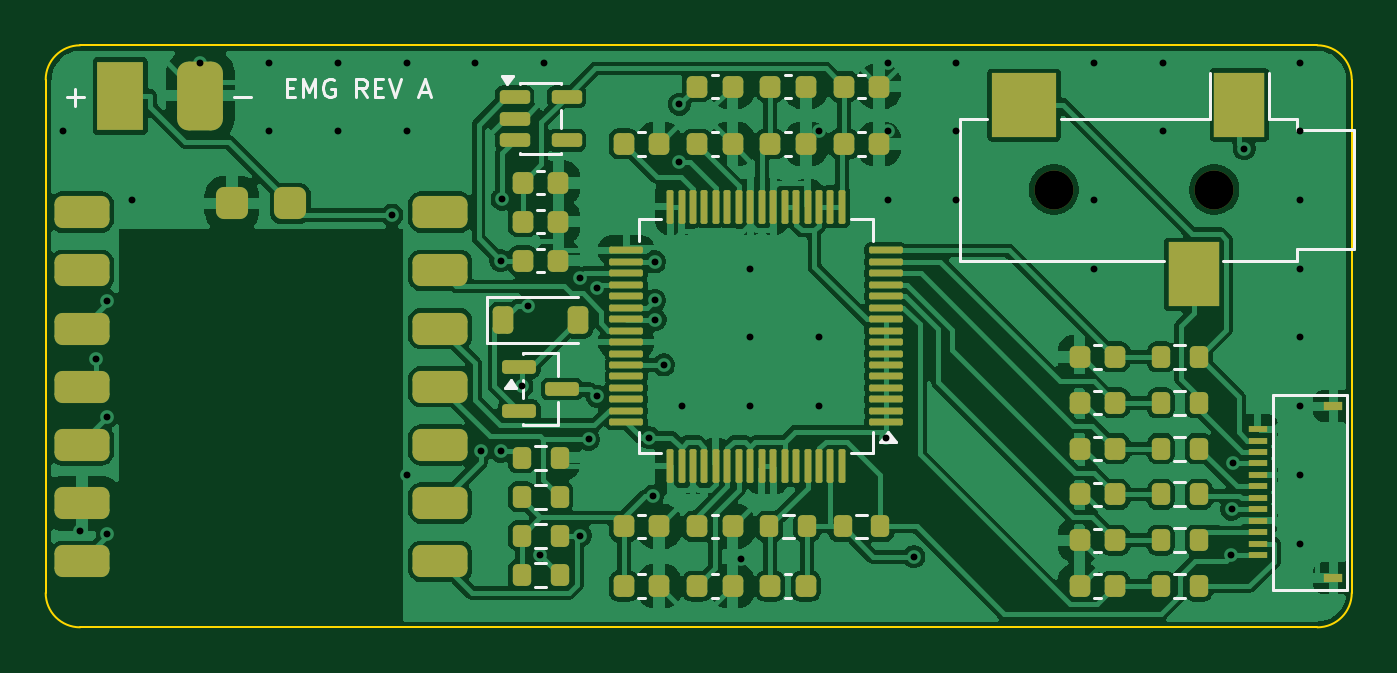
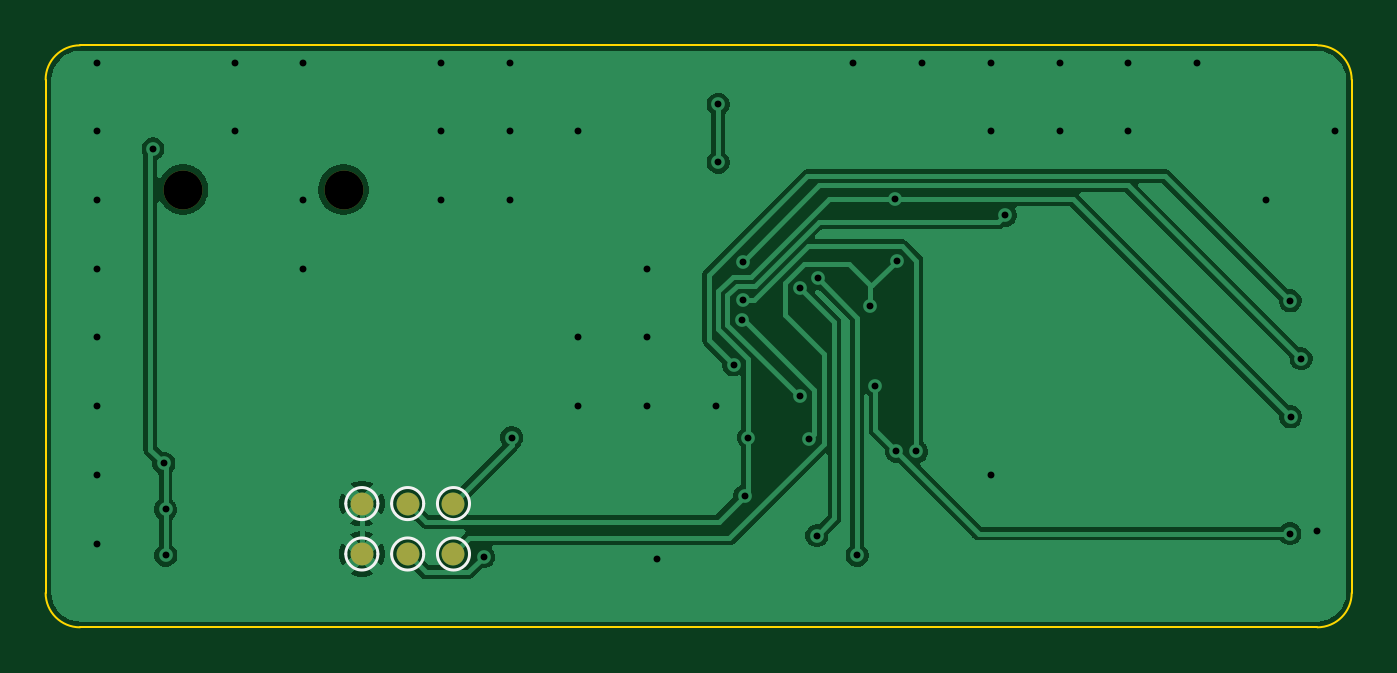
Circuit board: 10 layer files. Board 57.0 x 25.4 mm.
- bottom_copper: emg_wearable_revA-B_Cu.gbl (41337 bytes)
- bottom_mask: emg_wearable_revA-B_Mask.gbs (833 bytes)
- bottom_silk: emg_wearable_revA-B_Silkscreen.gbo (1815 bytes)
- outline: emg_wearable_revA-Edge_Cuts.gm1 (986 bytes)
- top_copper: emg_wearable_revA-F_Cu.gtl (164445 bytes)
- top_mask: emg_wearable_revA-F_Mask.gts (7679 bytes)
- paste: emg_wearable_revA-F_Paste.gtp (7601 bytes)
- top_silk: emg_wearable_revA-F_Silkscreen.gto (16255 bytes)
- drill: emg_wearable_revA-NPTH.drl (353 bytes)
- drill: emg_wearable_revA-PTH.drl (1372 bytes)

=== bottom_copper: emg_wearable_revA-B_Cu.gbl (41337 bytes, source omitted) ===
=== bottom_mask: emg_wearable_revA-B_Mask.gbs ===
%TF.GenerationSoftware,KiCad,Pcbnew,10.0.7*%
%TF.CreationDate,2026-10-11T09:26:39-07:00*%
%TF.ProjectId,emg_wearable_revA,656d675f-7765-4617-9261-626c655f7265,rev?*%
%TF.SameCoordinates,Original*%
%TF.FileFunction,Soldermask,Bot*%
%TF.FilePolarity,Negative*%
%FSLAX46Y46*%
G04 Gerber Fmt 4.6, Leading zero omitted, Abs format (unit mm)*
G04 Created by KiCad (PCBNEW 10.0.7) date 2026-10-11 09:26:39*
%MOMM*%
%LPD*%
G01*
G04 APERTURE LIST*
%ADD10C,1.700000*%
%ADD11C,1.000000*%
G04 APERTURE END LIST*
D10*
%TO.C,J1*%
X101000000Y-56300000D03*
X94000000Y-56300000D03*
%TD*%
D11*
%TO.C,TP8*%
X93200000Y-72200000D03*
%TD*%
%TO.C,TP2*%
X91200000Y-70000000D03*
%TD*%
%TO.C,TP1*%
X89200000Y-70000000D03*
%TD*%
%TO.C,TP4*%
X89200000Y-72200000D03*
%TD*%
%TO.C,TP3*%
X93200000Y-70000000D03*
%TD*%
%TO.C,TP5*%
X91200000Y-72200000D03*
%TD*%
M02*

=== bottom_silk: emg_wearable_revA-B_Silkscreen.gbo ===
%TF.GenerationSoftware,KiCad,Pcbnew,10.0.7*%
%TF.CreationDate,2026-10-11T09:26:39-07:00*%
%TF.ProjectId,emg_wearable_revA,656d675f-7765-4617-9261-626c655f7265,rev?*%
%TF.SameCoordinates,Original*%
%TF.FileFunction,Legend,Bot*%
%TF.FilePolarity,Positive*%
%FSLAX46Y46*%
G04 Gerber Fmt 4.6, Leading zero omitted, Abs format (unit mm)*
G04 Created by KiCad (PCBNEW 10.0.7) date 2026-10-11 09:26:39*
%MOMM*%
%LPD*%
G01*
G04 APERTURE LIST*
%ADD10C,0.120000*%
%ADD11C,1.700000*%
%ADD12C,1.000000*%
G04 APERTURE END LIST*
%TO.C,TP8*%
D10*
X93900000Y-72200000D02*
G75*
G02*
X92500000Y-72200000I-700000J0D01*
G01*
X92500000Y-72200000D02*
G75*
G02*
X93900000Y-72200000I700000J0D01*
G01*
%TO.C,TP2*%
X91900000Y-70000000D02*
G75*
G02*
X90500000Y-70000000I-700000J0D01*
G01*
X90500000Y-70000000D02*
G75*
G02*
X91900000Y-70000000I700000J0D01*
G01*
%TO.C,TP1*%
X89900000Y-70000000D02*
G75*
G02*
X88500000Y-70000000I-700000J0D01*
G01*
X88500000Y-70000000D02*
G75*
G02*
X89900000Y-70000000I700000J0D01*
G01*
%TO.C,TP4*%
X89900000Y-72200000D02*
G75*
G02*
X88500000Y-72200000I-700000J0D01*
G01*
X88500000Y-72200000D02*
G75*
G02*
X89900000Y-72200000I700000J0D01*
G01*
%TO.C,TP3*%
X93900000Y-70000000D02*
G75*
G02*
X92500000Y-70000000I-700000J0D01*
G01*
X92500000Y-70000000D02*
G75*
G02*
X93900000Y-70000000I700000J0D01*
G01*
%TO.C,TP5*%
X91900000Y-72200000D02*
G75*
G02*
X90500000Y-72200000I-700000J0D01*
G01*
X90500000Y-72200000D02*
G75*
G02*
X91900000Y-72200000I700000J0D01*
G01*
%TD*%
%LPC*%
D11*
%TO.C,J1*%
X101000000Y-56300000D03*
X94000000Y-56300000D03*
%TD*%
D12*
%TO.C,TP8*%
X93200000Y-72200000D03*
%TD*%
%TO.C,TP2*%
X91200000Y-70000000D03*
%TD*%
%TO.C,TP1*%
X89200000Y-70000000D03*
%TD*%
%TO.C,TP4*%
X89200000Y-72200000D03*
%TD*%
%TO.C,TP3*%
X93200000Y-70000000D03*
%TD*%
%TO.C,TP5*%
X91200000Y-72200000D03*
%TD*%
%LPD*%
M02*

=== outline: emg_wearable_revA-Edge_Cuts.gm1 ===
%TF.GenerationSoftware,KiCad,Pcbnew,10.0.7*%
%TF.CreationDate,2026-10-11T09:26:39-07:00*%
%TF.ProjectId,emg_wearable_revA,656d675f-7765-4617-9261-626c655f7265,rev?*%
%TF.SameCoordinates,Original*%
%TF.FileFunction,Profile,NP*%
%FSLAX46Y46*%
G04 Gerber Fmt 4.6, Leading zero omitted, Abs format (unit mm)*
G04 Created by KiCad (PCBNEW 10.0.7) date 2026-10-11 09:26:39*
%MOMM*%
%LPD*%
G01*
G04 APERTURE LIST*
%TA.AperFunction,Profile*%
%ADD10C,0.100000*%
%TD*%
G04 APERTURE END LIST*
D10*
X50000000Y-51500000D02*
G75*
G02*
X51500000Y-50000000I1500000J0D01*
G01*
X50000000Y-73900000D02*
X50000000Y-51500000D01*
X51500000Y-50000000D02*
X105500000Y-50000000D01*
X51500000Y-75400000D02*
G75*
G02*
X50000000Y-73900000I0J1500000D01*
G01*
X105500000Y-50000000D02*
G75*
G02*
X107000000Y-51500000I0J-1500000D01*
G01*
X105500000Y-75400000D02*
X51500000Y-75400000D01*
X107000000Y-51500000D02*
X107000000Y-73900000D01*
X107000000Y-73900000D02*
G75*
G02*
X105500000Y-75400000I-1500000J0D01*
G01*
M02*

=== top_copper: emg_wearable_revA-F_Cu.gtl (164445 bytes, source omitted) ===
=== top_mask: emg_wearable_revA-F_Mask.gts (7679 bytes, source omitted) ===
=== paste: emg_wearable_revA-F_Paste.gtp (7601 bytes, source omitted) ===
=== top_silk: emg_wearable_revA-F_Silkscreen.gto (16255 bytes, source omitted) ===
=== drill: emg_wearable_revA-NPTH.drl ===
M48
; DRILL file KiCad 10.0.7 date 2026-10-11T09:26:39
; FORMAT={-:-/ absolute / metric / decimal}
; #@! TF.CreationDate,2026-10-11T09:26:39-07:00
; #@! TF.GenerationSoftware,Kicad,Pcbnew,10.0.7
; #@! TF.FileFunction,NonPlated,1,2,NPTH
FMAT,2
METRIC
; #@! TA.AperFunction,NonPlated,NPTH,ComponentDrill
T1C1.700
%
G90
G05
T1
X94.0Y-56.3
X101.0Y-56.3
M30

=== drill: emg_wearable_revA-PTH.drl ===
M48
; DRILL file KiCad 10.0.7 date 2026-10-11T09:26:39
; FORMAT={-:-/ absolute / metric / decimal}
; #@! TF.CreationDate,2026-10-11T09:26:39-07:00
; #@! TF.GenerationSoftware,Kicad,Pcbnew,10.0.7
; #@! TF.FileFunction,Plated,1,2,PTH
FMAT,2
METRIC
; #@! TA.AperFunction,Plated,PTH,ViaDrill
T1C0.300
%
G90
G05
T1
X50.75Y-53.75
X51.509Y-71.194
X52.209Y-63.677
X52.664Y-66.218
X52.681Y-61.157
X52.695Y-71.308
X53.75Y-56.75
X56.75Y-50.75
X59.75Y-50.75
X59.75Y-53.75
X62.75Y-50.75
X62.75Y-53.75
X65.109Y-57.409
X65.75Y-50.75
X65.75Y-53.75
X65.75Y-68.75
X68.75Y-50.75
X68.994Y-67.726
X69.862Y-59.4
X69.866Y-67.709
X69.912Y-56.717
X70.784Y-64.875
X71.039Y-61.36
X71.585Y-72.26
X71.75Y-50.75
X73.313Y-60.175
X73.337Y-71.4
X73.691Y-67.188
X74.067Y-60.597
X74.072Y-65.324
X76.335Y-67.123
X76.496Y-69.671
X76.579Y-61.134
X76.581Y-59.45
X76.598Y-61.972
X76.976Y-63.95
X77.65Y-52.573
X77.65Y-55.104
X77.75Y-65.75
X80.33Y-72.439
X80.75Y-59.75
X80.75Y-62.75
X80.75Y-65.75
X83.75Y-53.75
X83.75Y-62.75
X83.75Y-65.75
X86.664Y-67.119
X86.75Y-50.75
X86.75Y-53.75
X86.75Y-56.75
X87.89Y-72.316
X89.75Y-50.75
X89.75Y-53.75
X89.75Y-56.75
X95.75Y-50.75
X95.75Y-56.75
X95.75Y-59.75
X98.75Y-50.75
X98.75Y-53.75
X101.751Y-72.25
X101.764Y-70.25
X101.838Y-68.244
X102.313Y-54.515
X104.75Y-50.75
X104.75Y-53.75
X104.75Y-56.75
X104.75Y-59.75
X104.75Y-62.75
X104.75Y-65.75
X104.75Y-68.75
X104.75Y-71.75
M30
